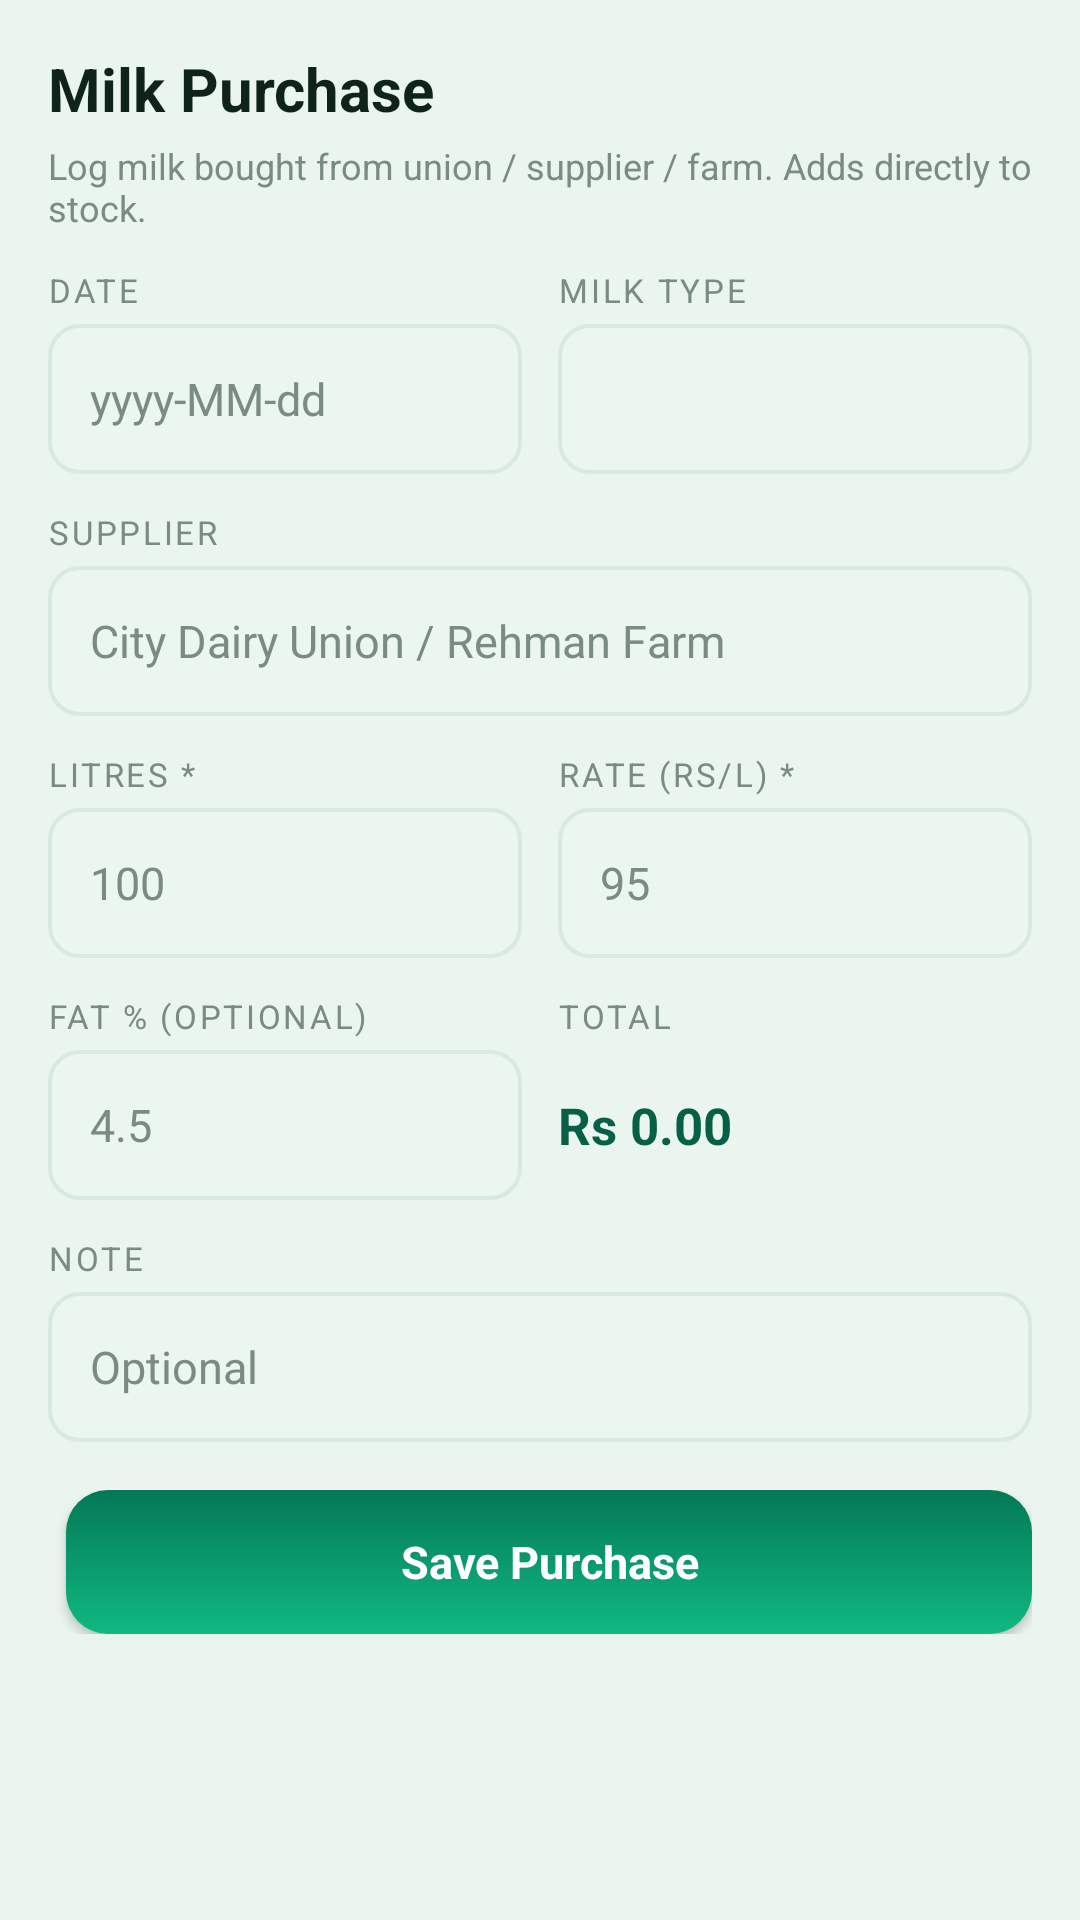

Android layout source for this screen:
<!-- AndroidManifest.xml: application theme Theme.DairyFlow -->
<!-- res/layout/activity_purchase_edit.xml -->
<?xml version="1.0" encoding="utf-8"?>
<ScrollView xmlns:android="http://schemas.android.com/apk/res/android"
    android:layout_width="match_parent"
    android:layout_height="match_parent"
    android:background="@color/background">

    <LinearLayout
        android:layout_width="match_parent"
        android:layout_height="wrap_content"
        android:orientation="vertical"
        android:padding="16dp"
        android:paddingBottom="28dp">

        <TextView
            android:id="@+id/purchase_form_title"
            android:layout_width="match_parent"
            android:layout_height="wrap_content"
            android:text="Milk Purchase"
            android:textColor="@color/ink"
            android:textStyle="bold"
            android:textSize="20sp"
            android:layout_marginBottom="4dp" />

        <TextView android:layout_width="match_parent" android:layout_height="wrap_content" android:text="Log milk bought from union / supplier / farm. Adds directly to stock." android:textColor="@color/ink_hint" android:textSize="12sp" android:layout_marginBottom="12dp"/>

        <LinearLayout android:layout_width="match_parent" android:layout_height="wrap_content" android:orientation="horizontal">
            <LinearLayout android:layout_width="0dp" android:layout_weight="1" android:layout_height="wrap_content" android:orientation="vertical" android:layout_marginEnd="6dp">
                <TextView android:layout_width="match_parent" android:layout_height="wrap_content" android:text="DATE" style="@style/TextAppearance.Label" android:paddingBottom="4dp"/>
                <EditText android:id="@+id/input_purchase_date" style="@style/InputField" android:layout_width="match_parent" android:layout_height="wrap_content" android:inputType="date" android:hint="yyyy-MM-dd" />
            </LinearLayout>
            <LinearLayout android:layout_width="0dp" android:layout_weight="1" android:layout_height="wrap_content" android:orientation="vertical" android:layout_marginStart="6dp">
                <TextView android:layout_width="match_parent" android:layout_height="wrap_content" android:text="MILK TYPE" style="@style/TextAppearance.Label" android:paddingBottom="4dp"/>
                <Spinner android:id="@+id/spinner_purchase_type" android:layout_width="match_parent" android:layout_height="50dp" android:background="@drawable/bg_input" android:paddingStart="10dp" />
            </LinearLayout>
        </LinearLayout>

        <TextView android:layout_width="match_parent" android:layout_height="wrap_content" android:text="SUPPLIER" style="@style/TextAppearance.Label" android:paddingTop="12dp" android:paddingBottom="4dp"/>
        <EditText android:id="@+id/input_supplier" style="@style/InputField" android:layout_width="match_parent" android:layout_height="wrap_content" android:hint="City Dairy Union / Rehman Farm" android:inputType="text|textCapWords" />

        <LinearLayout android:layout_width="match_parent" android:layout_height="wrap_content" android:layout_marginTop="12dp" android:orientation="horizontal">
            <LinearLayout android:layout_width="0dp" android:layout_weight="1" android:layout_height="wrap_content" android:orientation="vertical" android:layout_marginEnd="6dp">
                <TextView android:layout_width="match_parent" android:layout_height="wrap_content" android:text="LITRES *" style="@style/TextAppearance.Label" android:paddingBottom="4dp"/>
                <EditText android:id="@+id/input_purchase_litres" style="@style/InputField" android:layout_width="match_parent" android:layout_height="wrap_content" android:hint="100" android:inputType="numberDecimal" />
            </LinearLayout>
            <LinearLayout android:layout_width="0dp" android:layout_weight="1" android:layout_height="wrap_content" android:orientation="vertical" android:layout_marginStart="6dp">
                <TextView android:layout_width="match_parent" android:layout_height="wrap_content" android:text="RATE (Rs/L) *" style="@style/TextAppearance.Label" android:paddingBottom="4dp"/>
                <EditText android:id="@+id/input_purchase_rate" style="@style/InputField" android:layout_width="match_parent" android:layout_height="wrap_content" android:hint="95" android:inputType="numberDecimal" />
            </LinearLayout>
        </LinearLayout>

        <LinearLayout android:layout_width="match_parent" android:layout_height="wrap_content" android:layout_marginTop="12dp" android:orientation="horizontal">
            <LinearLayout android:layout_width="0dp" android:layout_weight="1" android:layout_height="wrap_content" android:orientation="vertical" android:layout_marginEnd="6dp">
                <TextView android:layout_width="match_parent" android:layout_height="wrap_content" android:text="FAT % (optional)" style="@style/TextAppearance.Label" android:paddingBottom="4dp"/>
                <EditText android:id="@+id/input_purchase_fat" style="@style/InputField" android:layout_width="match_parent" android:layout_height="wrap_content" android:hint="4.5" android:inputType="numberDecimal" />
            </LinearLayout>
            <LinearLayout android:layout_width="0dp" android:layout_weight="1" android:layout_height="wrap_content" android:orientation="vertical" android:layout_marginStart="6dp" android:gravity="center">
                <TextView android:layout_width="match_parent" android:layout_height="wrap_content" android:text="TOTAL" style="@style/TextAppearance.Label" android:paddingBottom="4dp"/>
                <TextView android:id="@+id/purchase_total" android:layout_width="match_parent" android:layout_height="50dp" android:gravity="center_vertical|start" android:text="Rs 0.00" android:textColor="@color/emerald_800" android:textStyle="bold" android:textSize="17sp" />
            </LinearLayout>
        </LinearLayout>

        <TextView android:layout_width="match_parent" android:layout_height="wrap_content" android:text="NOTE" style="@style/TextAppearance.Label" android:paddingTop="12dp" android:paddingBottom="4dp"/>
        <EditText android:id="@+id/input_purchase_note" style="@style/InputField" android:layout_width="match_parent" android:layout_height="wrap_content" android:hint="Optional" android:inputType="textCapSentences" />

        <LinearLayout android:layout_width="match_parent" android:layout_height="wrap_content" android:layout_marginTop="16dp" android:orientation="horizontal">
            <Button
                android:id="@+id/btn_delete_purchase"
                style="@style/Button.Outlined"
                android:layout_width="0dp"
                android:layout_weight="1"
                android:layout_marginEnd="6dp"
                android:layout_height="wrap_content"
                android:text="Delete"
                android:textColor="@color/danger_600"
                android:visibility="gone" />
            <Button
                android:id="@+id/btn_save_purchase"
                style="@style/Button.Emerald"
                android:layout_width="0dp"
                android:layout_weight="1"
                android:layout_marginStart="6dp"
                android:layout_height="wrap_content"
                android:text="Save Purchase" />
        </LinearLayout>
    </LinearLayout>
</ScrollView>
<!-- resources referenced by this layout -->
<resources>
  <color name="background">#E9F5EE</color>
  <color name="danger_600">#DC2626</color>
  <color name="emerald_800">#065F46</color>
  <color name="ink">#10231B</color>
  <color name="ink_hint">#7A8B82</color>
  <!-- drawable bg_input (drawable) -->
  <?xml version="1.0" encoding="utf-8"?>
  <selector xmlns:android="http://schemas.android.com/apk/res/android">
      <item android:state_focused="true">
          <shape android:shape="rectangle">
              <solid android:color="@color/surface"/>
              <stroke android:width="2dp" android:color="@color/emerald_500"/>
              <corners android:radius="@dimen/radius_sm"/>
          </shape>
      </item>
      <item>
          <shape android:shape="rectangle">
              <solid android:color="@color/surface_low"/>
              <stroke android:width="1.2dp" android:color="@color/divider"/>
              <corners android:radius="@dimen/radius_sm"/>
          </shape>
      </item>
  </selector>
  <style name="Button.Emerald" parent="android:Widget.Material.Button">
          <item name="android:background">@drawable/bg_button_emerald</item>
          <item name="android:textColor">@color/on_emerald</item>
          <item name="android:textAllCaps">false</item>
          <item name="android:textStyle">bold</item>
          <item name="android:textSize">15sp</item>
          <item name="android:minHeight">48dp</item>
          <item name="android:elevation">2dp</item>
      </style>
  <style name="Button.Outlined" parent="android:Widget.Material.Button.Borderless">
          <item name="android:background">@drawable/bg_button_outlined</item>
          <item name="android:textColor">@color/emerald_800</item>
          <item name="android:textAllCaps">false</item>
          <item name="android:textStyle">bold</item>
          <item name="android:textSize">15sp</item>
          <item name="android:minHeight">48dp</item>
      </style>
  <style name="InputField" parent="android:Widget.Material.EditText">
          <item name="android:background">@drawable/bg_input</item>
          <item name="android:textColor">@color/ink</item>
          <item name="android:textColorHint">@color/ink_hint</item>
          <item name="android:textSize">15sp</item>
          <item name="android:paddingStart">14dp</item>
          <item name="android:paddingEnd">14dp</item>
          <item name="android:paddingTop">13dp</item>
          <item name="android:paddingBottom">13dp</item>
          <item name="android:minHeight">50dp</item>
      </style>
  <style name="TextAppearance.Label" parent="android:TextAppearance">
          <item name="android:textColor">@color/ink_hint</item>
          <item name="android:textSize">11sp</item>
          <item name="android:textAllCaps">true</item>
          <item name="android:letterSpacing">0.08</item>
      </style>
  <color name="surface">#FFFFFF</color>
  <color name="emerald_500">#10B981</color>
  <dimen name="radius_sm">10dp</dimen>
  <color name="surface_low">#EAF6EF</color>
  <color name="divider">#D8E9E0</color>
  <color name="on_emerald">#FFFFFF</color>
  <color name="emerald_700">#047857</color>
  <color name="emerald_900">#064E3B</color>
  <style name="SpinnerItem" parent="android:Widget.Material.TextView.SpinnerItem">
          <item name="android:textColor">@color/ink</item>
          <item name="android:textSize">15sp</item>
          <item name="android:paddingStart">4dp</item>
      </style>
  <!-- drawable cursor_emerald (drawable) -->
  <?xml version="1.0" encoding="utf-8"?>
  <shape xmlns:android="http://schemas.android.com/apk/res/android" android:shape="rectangle">
      <solid android:color="@color/emerald_500"/>
      <size android:width="2dp"/>
  </shape>
  <dimen name="radius_md">14dp</dimen>
  <color name="emerald_100">#D1FAE5</color>
  <color name="emerald_600">#059669</color>
</resources>
